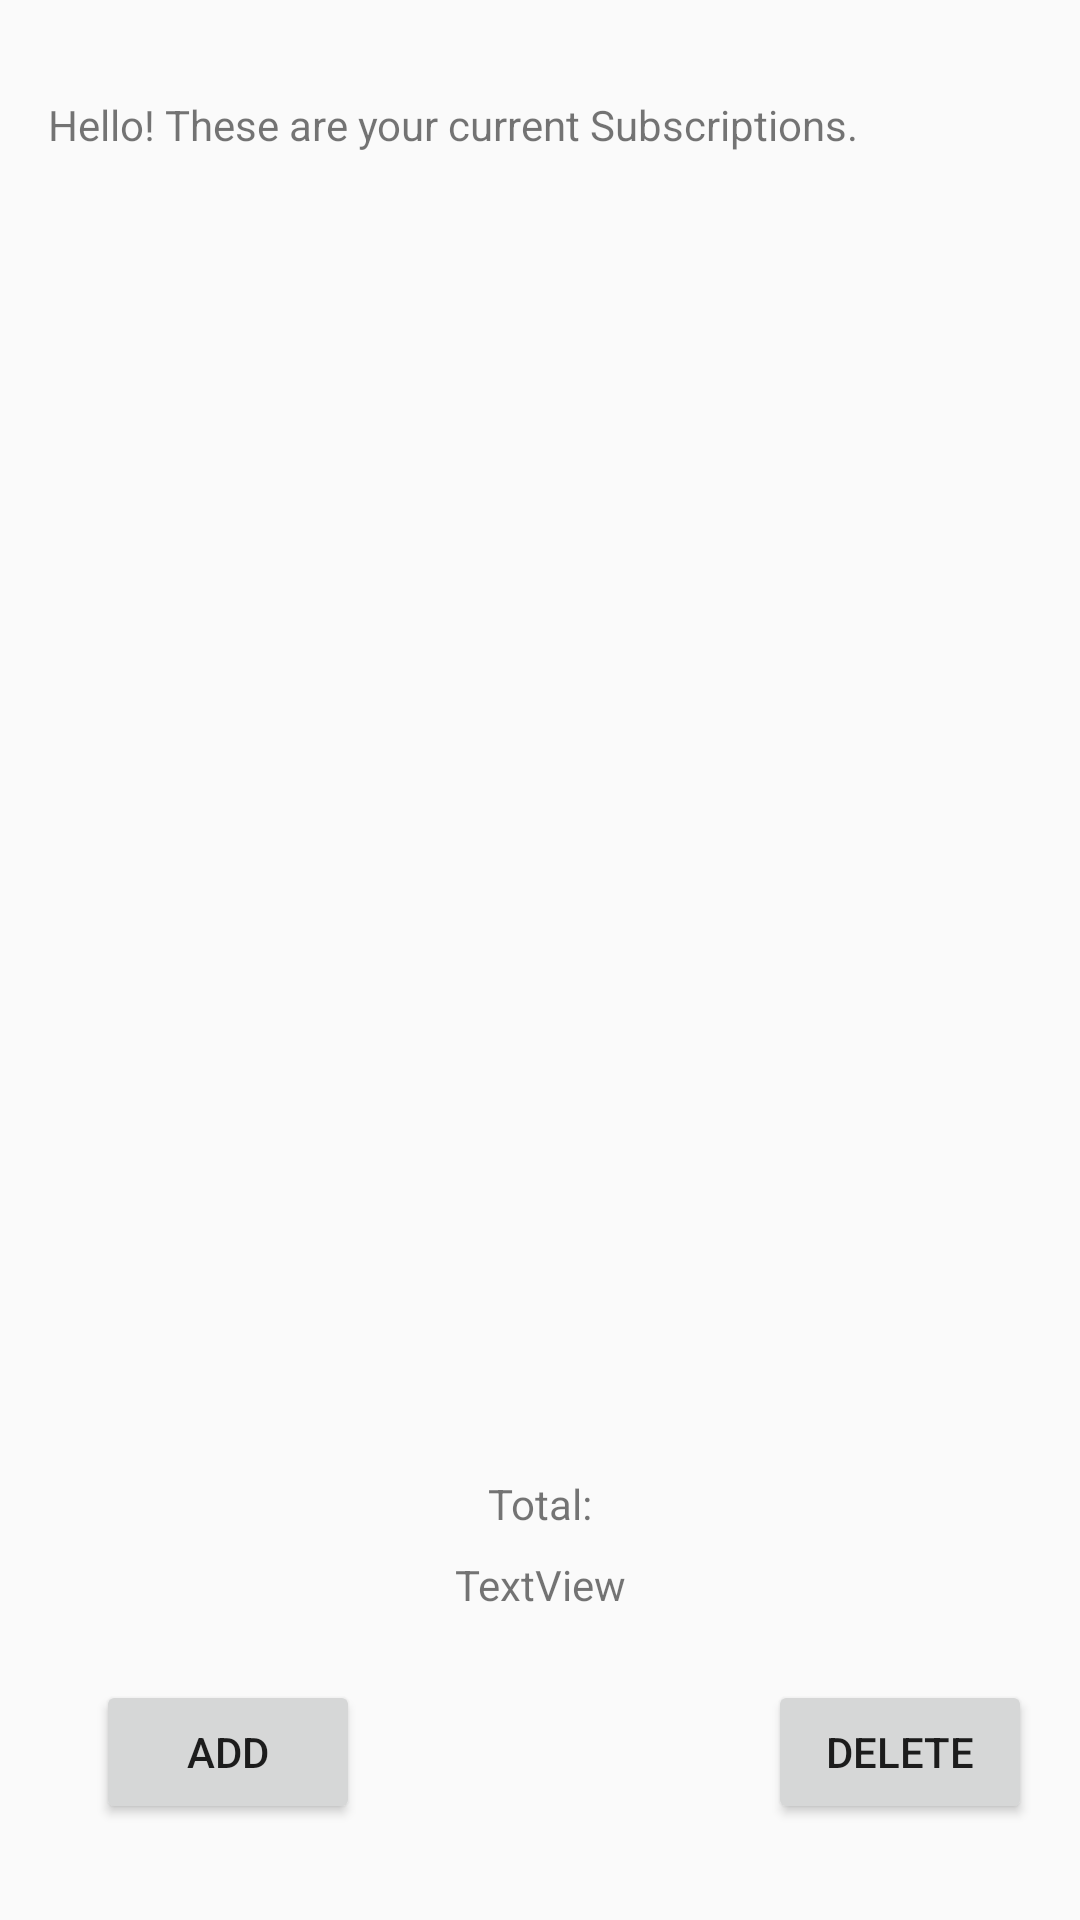

Android layout source for this screen:
<!-- AndroidManifest.xml: application theme AppTheme -->
<!-- res/layout/activity_main.xml -->
<?xml version="1.0" encoding="utf-8"?>
<android.support.constraint.ConstraintLayout xmlns:android="http://schemas.android.com/apk/res/android"
    xmlns:app="http://schemas.android.com/apk/res-auto"
    xmlns:tools="http://schemas.android.com/tools"
    android:layout_width="match_parent"
    android:layout_height="match_parent"
    tools:context="com.example.msnihur_subbook.MainActivity">

    <TextView
        android:id="@+id/hello"
        android:layout_width="328dp"
        android:layout_height="50dp"
        android:layout_marginEnd="32dp"
        android:layout_marginStart="32dp"
        android:layout_marginTop="32dp"
        android:text="Hello! These are your current Subscriptions."
        app:layout_constraintEnd_toEndOf="parent"
        app:layout_constraintStart_toStartOf="parent"
        app:layout_constraintTop_toTopOf="parent" />

    <Button
        android:id="@+id/addbutton"
        android:layout_width="wrap_content"
        android:layout_height="wrap_content"
        android:layout_marginBottom="32dp"
        android:layout_marginLeft="32dp"
        android:layout_marginStart="32dp"
        android:text="Add"
        app:layout_constraintBottom_toBottomOf="parent"
        app:layout_constraintStart_toStartOf="parent" />

    <Button
        android:id="@+id/delbutton"
        android:layout_width="wrap_content"
        android:layout_height="wrap_content"
        android:layout_marginBottom="32dp"
        android:layout_marginEnd="32dp"
        android:layout_marginRight="16dp"
        android:text="Delete"
        app:layout_constraintBottom_toBottomOf="parent"
        app:layout_constraintEnd_toEndOf="parent"
        app:layout_constraintRight_toRightOf="parent" />

    <ListView
        android:id="@+id/subscripListView"
        android:layout_width="384dp"
        android:layout_height="327dp"
        app:layout_constraintBottom_toBottomOf="parent"
        app:layout_constraintEnd_toEndOf="parent"
        app:layout_constraintHorizontal_bias="0.0"
        app:layout_constraintLeft_toLeftOf="parent"
        app:layout_constraintRight_toRightOf="parent"
        app:layout_constraintStart_toStartOf="parent"
        app:layout_constraintTop_toTopOf="parent" />

    <TextView
        android:id="@+id/textView2"
        android:layout_width="wrap_content"
        android:layout_height="wrap_content"
        android:layout_marginTop="8dp"
        android:text="Total:"
        app:layout_constraintLeft_toLeftOf="parent"
        app:layout_constraintRight_toRightOf="parent"
        app:layout_constraintTop_toBottomOf="@+id/subscripListView" />

    <TextView
        android:id="@+id/total_value"
        android:layout_width="wrap_content"
        android:layout_height="wrap_content"
        android:layout_marginTop="8dp"
        android:text="TextView"
        app:layout_constraintLeft_toLeftOf="parent"
        app:layout_constraintRight_toRightOf="parent"
        app:layout_constraintTop_toBottomOf="@+id/textView2" />

</android.support.constraint.ConstraintLayout>
<!-- resources referenced by this layout -->
<resources>
  <style name="AppTheme" parent="Theme.AppCompat.Light.DarkActionBar">
          
          <item name="colorPrimary">@color/colorPrimary</item>
          <item name="colorPrimaryDark">@color/colorPrimaryDark</item>
          <item name="colorAccent">@color/colorAccent</item>
      </style>
  <!-- not gathered from this repository: default colours our renderer supplied (Android Studio template values) -->
  <color name="colorPrimary">#FF6200EE</color>
  <color name="colorPrimaryDark">#FF3700B3</color>
  <color name="colorAccent">#FF03DAC5</color>
</resources>
